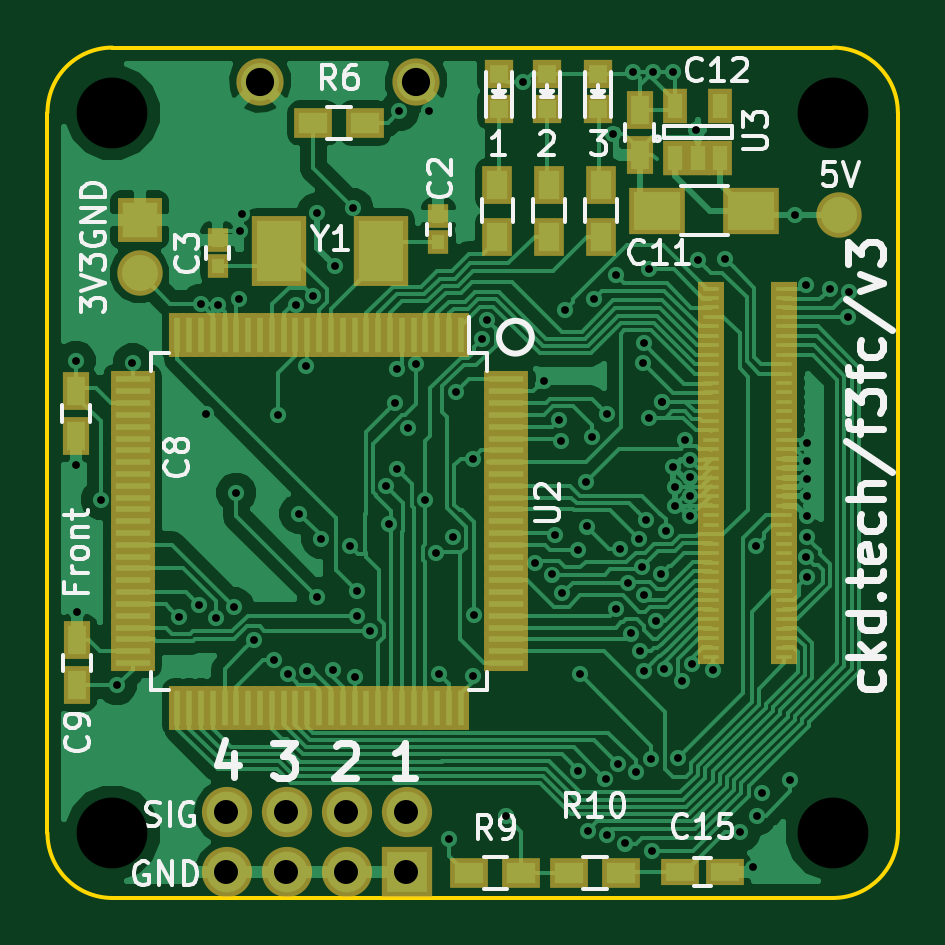
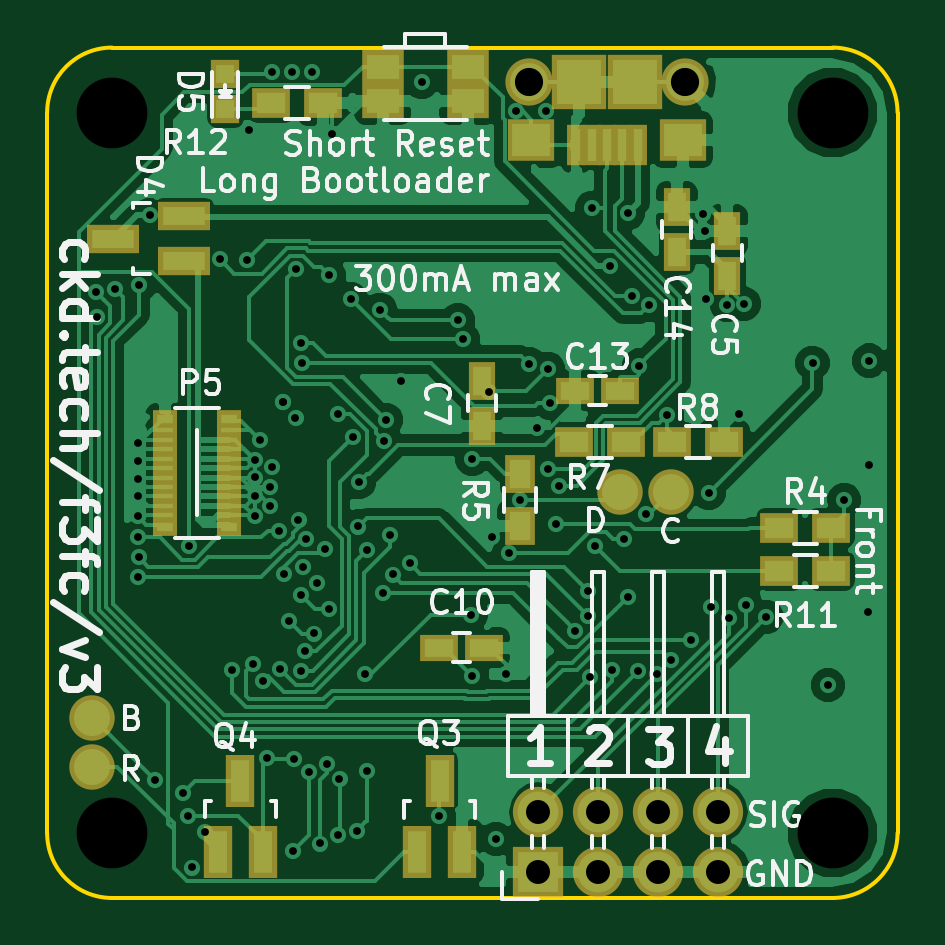
Circuit board: 10 layer files. Board 36.0 x 36.0 mm.
- bottom_copper: FlightController-B.Cu.gbl (84084 bytes)
- bottom_mask: FlightController-B.Mask.gbs (3039 bytes)
- paste: FlightController-B.Paste.gbp (2686 bytes)
- bottom_silk: FlightController-B.SilkS.gbo (37243 bytes)
- outline: FlightController-Edge.Cuts.gm1 (835 bytes)
- top_copper: FlightController-F.Cu.gtl (93565 bytes)
- top_mask: FlightController-F.Mask.gts (6874 bytes)
- paste: FlightController-F.Paste.gtp (6521 bytes)
- top_silk: FlightController-F.SilkS.gto (24742 bytes)
- drill: FlightController.drl (2273 bytes)

=== bottom_copper: FlightController-B.Cu.gbl (84084 bytes, source omitted) ===
=== bottom_mask: FlightController-B.Mask.gbs ===
G04 #@! TF.FileFunction,Soldermask,Bot*
%FSLAX46Y46*%
G04 Gerber Fmt 4.6, Leading zero omitted, Abs format (unit mm)*
G04 Created by KiCad (PCBNEW (2015-11-03 BZR 6296)-product) date Tuesday, November 24, 2015 'PMt' 09:03:28 PM*
%MOMM*%
G01*
G04 APERTURE LIST*
%ADD10C,0.100000*%
%ADD11R,1.060000X0.630000*%
%ADD12R,1.060000X0.750000*%
%ADD13R,1.150000X1.600000*%
%ADD14R,1.600000X1.150000*%
%ADD15R,2.127200X2.127200*%
%ADD16O,2.127200X2.127200*%
%ADD17R,1.300000X1.600000*%
%ADD18R,1.600000X1.300000*%
%ADD19R,1.200100X2.200860*%
%ADD20R,1.800000X1.450000*%
%ADD21R,1.197560X1.197560*%
%ADD22R,2.000000X1.800000*%
%ADD23R,0.800000X1.750000*%
%ADD24R,2.300000X2.300000*%
%ADD25C,2.000000*%
%ADD26C,1.924000*%
%ADD27R,2.200860X1.200100*%
G04 APERTURE END LIST*
D10*
D11*
X161005000Y-106200000D03*
X158295000Y-106200000D03*
X161005000Y-109800000D03*
X158295000Y-109800000D03*
D12*
X161005000Y-105725000D03*
X158295000Y-105725000D03*
X161005000Y-110275000D03*
X158295000Y-110275000D03*
D11*
X158295000Y-109400000D03*
X161005000Y-109400000D03*
X158295000Y-109000000D03*
X161005000Y-109000000D03*
X158295000Y-108600000D03*
X161005000Y-108600000D03*
X158295000Y-108200000D03*
X161005000Y-108200000D03*
X158295000Y-107800000D03*
X161005000Y-107800000D03*
X158295000Y-107400000D03*
X161005000Y-107400000D03*
X158295000Y-107000000D03*
X161005000Y-107000000D03*
X158295000Y-106600000D03*
X161005000Y-106600000D03*
D13*
X137200000Y-97750000D03*
X137200000Y-99650000D03*
X147600000Y-106000000D03*
X147600000Y-104100000D03*
D14*
X149400000Y-115400000D03*
X147500000Y-115400000D03*
D15*
X145200000Y-124900000D03*
D16*
X145200000Y-122360000D03*
X142660000Y-124900000D03*
X142660000Y-122360000D03*
X140120000Y-124900000D03*
X140120000Y-122360000D03*
X137580000Y-124900000D03*
X137580000Y-122360000D03*
D17*
X146000000Y-110250000D03*
X146000000Y-108050000D03*
D18*
X143700000Y-106700000D03*
X141500000Y-106700000D03*
X139550000Y-106700000D03*
X137350000Y-106700000D03*
D14*
X141750000Y-104520000D03*
X143650000Y-104520000D03*
D19*
X150330000Y-124060000D03*
X148430000Y-124060000D03*
X149380000Y-121057720D03*
X158780000Y-124042280D03*
X156880000Y-124042280D03*
X157830000Y-121040000D03*
D20*
X151790000Y-92260000D03*
X148190000Y-92260000D03*
X151790000Y-90810000D03*
X148190000Y-90810000D03*
D13*
X139350000Y-96750000D03*
X139350000Y-98650000D03*
D21*
X158450000Y-91100000D03*
X158450000Y-92598600D03*
D22*
X139100000Y-93900000D03*
X145500000Y-93900000D03*
D23*
X141000000Y-94125000D03*
X141650000Y-94125000D03*
X142300000Y-94125000D03*
X142950000Y-94125000D03*
X143600000Y-94125000D03*
D24*
X141100000Y-91450000D03*
X143500000Y-91450000D03*
D25*
X139000000Y-91450000D03*
X145600000Y-91450000D03*
D26*
X164100000Y-120450000D03*
X164100000Y-118400000D03*
D18*
X132800000Y-110350000D03*
X135000000Y-110350000D03*
X132800000Y-112150000D03*
X135000000Y-112150000D03*
X156514800Y-92354400D03*
X154314800Y-92354400D03*
D27*
X160200000Y-99050000D03*
X160200000Y-97150000D03*
X163202280Y-98100000D03*
D26*
X141732000Y-108813600D03*
X139598400Y-108813600D03*
M02*

=== paste: FlightController-B.Paste.gbp ===
G04 #@! TF.FileFunction,Paste,Bot*
%FSLAX46Y46*%
G04 Gerber Fmt 4.6, Leading zero omitted, Abs format (unit mm)*
G04 Created by KiCad (PCBNEW (2015-11-03 BZR 6296)-product) date Tuesday, November 24, 2015 'PMt' 09:03:28 PM*
%MOMM*%
G01*
G04 APERTURE LIST*
%ADD10C,0.100000*%
%ADD11R,0.660000X0.230000*%
%ADD12R,0.660000X0.350000*%
%ADD13R,0.750000X1.200000*%
%ADD14R,1.200000X0.750000*%
%ADD15R,0.900000X1.200000*%
%ADD16R,1.200000X0.900000*%
%ADD17R,0.800100X1.800860*%
%ADD18R,1.400000X1.050000*%
%ADD19R,0.797560X0.797560*%
%ADD20R,1.600000X1.400000*%
%ADD21R,0.400000X1.350000*%
%ADD22R,1.900000X1.900000*%
%ADD23C,1.524000*%
%ADD24R,1.800860X0.800100*%
G04 APERTURE END LIST*
D10*
D11*
X161005000Y-106200000D03*
X158295000Y-106200000D03*
X161005000Y-109800000D03*
X158295000Y-109800000D03*
D12*
X161005000Y-105725000D03*
X158295000Y-105725000D03*
X161005000Y-110275000D03*
X158295000Y-110275000D03*
D11*
X158295000Y-109400000D03*
X161005000Y-109400000D03*
X158295000Y-109000000D03*
X161005000Y-109000000D03*
X158295000Y-108600000D03*
X161005000Y-108600000D03*
X158295000Y-108200000D03*
X161005000Y-108200000D03*
X158295000Y-107800000D03*
X161005000Y-107800000D03*
X158295000Y-107400000D03*
X161005000Y-107400000D03*
X158295000Y-107000000D03*
X161005000Y-107000000D03*
X158295000Y-106600000D03*
X161005000Y-106600000D03*
D13*
X137200000Y-97750000D03*
X137200000Y-99650000D03*
X147600000Y-106000000D03*
X147600000Y-104100000D03*
D14*
X149400000Y-115400000D03*
X147500000Y-115400000D03*
D15*
X146000000Y-110250000D03*
X146000000Y-108050000D03*
D16*
X143700000Y-106700000D03*
X141500000Y-106700000D03*
X139550000Y-106700000D03*
X137350000Y-106700000D03*
D14*
X141750000Y-104520000D03*
X143650000Y-104520000D03*
D17*
X150330000Y-124060000D03*
X148430000Y-124060000D03*
X149380000Y-121057720D03*
X158780000Y-124042280D03*
X156880000Y-124042280D03*
X157830000Y-121040000D03*
D18*
X151790000Y-92260000D03*
X148190000Y-92260000D03*
X151790000Y-90810000D03*
X148190000Y-90810000D03*
D13*
X139350000Y-96750000D03*
X139350000Y-98650000D03*
D19*
X158450000Y-91100000D03*
X158450000Y-92598600D03*
D20*
X139100000Y-93900000D03*
X145500000Y-93900000D03*
D21*
X141000000Y-94125000D03*
X141650000Y-94125000D03*
X142300000Y-94125000D03*
X142950000Y-94125000D03*
X143600000Y-94125000D03*
D22*
X141100000Y-91450000D03*
X143500000Y-91450000D03*
D23*
X164100000Y-120450000D03*
X164100000Y-118400000D03*
D16*
X132800000Y-110350000D03*
X135000000Y-110350000D03*
X132800000Y-112150000D03*
X135000000Y-112150000D03*
X156514800Y-92354400D03*
X154314800Y-92354400D03*
D24*
X160200000Y-99050000D03*
X160200000Y-97150000D03*
X163202280Y-98100000D03*
D23*
X141732000Y-108813600D03*
X139598400Y-108813600D03*
M02*

=== bottom_silk: FlightController-B.SilkS.gbo (37243 bytes, source omitted) ===
=== outline: FlightController-Edge.Cuts.gm1 ===
G04 #@! TF.FileFunction,Profile,NP*
%FSLAX46Y46*%
G04 Gerber Fmt 4.6, Leading zero omitted, Abs format (unit mm)*
G04 Created by KiCad (PCBNEW (2015-11-03 BZR 6296)-product) date Tuesday, November 24, 2015 'PMt' 09:03:28 PM*
%MOMM*%
G01*
G04 APERTURE LIST*
%ADD10C,0.100000*%
%ADD11C,0.150000*%
G04 APERTURE END LIST*
D10*
D11*
X130000000Y-123250000D02*
G75*
G03X132750000Y-126000000I2750000J0D01*
G01*
X163250000Y-126000000D02*
G75*
G03X166000000Y-123250000I0J2750000D01*
G01*
X166000000Y-92750000D02*
G75*
G03X163250000Y-90000000I-2750000J0D01*
G01*
X132750000Y-90000000D02*
G75*
G03X130000000Y-92750000I0J-2750000D01*
G01*
X132750000Y-126000000D02*
X163250000Y-126000000D01*
X130000000Y-92750000D02*
X130000000Y-123250000D01*
X166000000Y-92750000D02*
X166000000Y-123250000D01*
X132750000Y-90000000D02*
X163250000Y-90000000D01*
M02*

=== top_copper: FlightController-F.Cu.gtl (93565 bytes, source omitted) ===
=== top_mask: FlightController-F.Mask.gts (6874 bytes, source omitted) ===
=== paste: FlightController-F.Paste.gtp ===
G04 #@! TF.FileFunction,Paste,Top*
%FSLAX46Y46*%
G04 Gerber Fmt 4.6, Leading zero omitted, Abs format (unit mm)*
G04 Created by KiCad (PCBNEW (2015-11-03 BZR 6296)-product) date Tuesday, November 24, 2015 'PMt' 09:03:28 PM*
%MOMM*%
G01*
G04 APERTURE LIST*
%ADD10C,0.100000*%
%ADD11R,0.750000X1.200000*%
%ADD12R,0.797560X0.797560*%
%ADD13R,0.900000X1.200000*%
%ADD14R,1.200000X0.900000*%
%ADD15R,0.280000X1.500000*%
%ADD16R,1.500000X0.280000*%
%ADD17R,1.900000X2.600000*%
%ADD18R,1.200000X0.750000*%
%ADD19R,0.700000X0.200000*%
%ADD20R,0.650000X1.060000*%
%ADD21R,0.500000X0.600000*%
%ADD22R,2.000000X1.600000*%
%ADD23C,1.524000*%
%ADD24R,1.501140X1.501140*%
G04 APERTURE END LIST*
D10*
D11*
X131200000Y-104550000D03*
X131200000Y-106450000D03*
X131250000Y-117000000D03*
X131250000Y-115100000D03*
X155070000Y-92640000D03*
X155070000Y-94540000D03*
D12*
X153300000Y-91100000D03*
X153300000Y-92598600D03*
X151150000Y-91100000D03*
X151150000Y-92598600D03*
X149100000Y-91100000D03*
X149100000Y-92598600D03*
D13*
X153450000Y-98000000D03*
X153450000Y-95800000D03*
X151250000Y-98000000D03*
X151250000Y-95800000D03*
X149050000Y-98000000D03*
X149050000Y-95800000D03*
D14*
X141250000Y-93200000D03*
X143450000Y-93200000D03*
D15*
X147500000Y-102150000D03*
X147000000Y-102150000D03*
X146500000Y-102150000D03*
X146000000Y-102150000D03*
X145500000Y-102150000D03*
X145000000Y-102150000D03*
X144500000Y-102150000D03*
X144000000Y-102150000D03*
X143500000Y-102150000D03*
X143000000Y-102150000D03*
X142500000Y-102150000D03*
X142000000Y-102150000D03*
X141500000Y-102150000D03*
X141000000Y-102150000D03*
X140500000Y-102150000D03*
X140000000Y-102150000D03*
X139500000Y-102150000D03*
X139000000Y-102150000D03*
X138500000Y-102150000D03*
X138000000Y-102150000D03*
X137500000Y-102150000D03*
X137000000Y-102150000D03*
X136500000Y-102150000D03*
X136000000Y-102150000D03*
X135500000Y-102150000D03*
D16*
X133600000Y-104050000D03*
X133600000Y-104550000D03*
X133600000Y-105050000D03*
X133600000Y-105550000D03*
X133600000Y-106050000D03*
X133600000Y-106550000D03*
X133600000Y-107050000D03*
X133600000Y-107550000D03*
X133600000Y-108050000D03*
X133600000Y-108550000D03*
X133600000Y-109050000D03*
X133600000Y-109550000D03*
X133600000Y-110050000D03*
X133600000Y-110550000D03*
X133600000Y-111050000D03*
X133600000Y-111550000D03*
X133600000Y-112050000D03*
X133600000Y-112550000D03*
X133600000Y-113050000D03*
X133600000Y-113550000D03*
X133600000Y-114050000D03*
X133600000Y-114550000D03*
X133600000Y-115050000D03*
X133600000Y-115550000D03*
X133600000Y-116050000D03*
D15*
X135500000Y-117950000D03*
X136000000Y-117950000D03*
X136500000Y-117950000D03*
X137000000Y-117950000D03*
X137500000Y-117950000D03*
X138000000Y-117950000D03*
X138500000Y-117950000D03*
X139000000Y-117950000D03*
X139500000Y-117950000D03*
X140000000Y-117950000D03*
X140500000Y-117950000D03*
X141000000Y-117950000D03*
X141500000Y-117950000D03*
X142000000Y-117950000D03*
X142500000Y-117950000D03*
X143000000Y-117950000D03*
X143500000Y-117950000D03*
X144000000Y-117950000D03*
X144500000Y-117950000D03*
X145000000Y-117950000D03*
X145500000Y-117950000D03*
X146000000Y-117950000D03*
X146500000Y-117950000D03*
X147000000Y-117950000D03*
X147500000Y-117950000D03*
D16*
X149400000Y-116050000D03*
X149400000Y-115550000D03*
X149400000Y-115050000D03*
X149400000Y-114550000D03*
X149400000Y-114050000D03*
X149400000Y-113550000D03*
X149400000Y-113050000D03*
X149400000Y-112550000D03*
X149400000Y-112050000D03*
X149400000Y-111550000D03*
X149400000Y-111050000D03*
X149400000Y-110550000D03*
X149400000Y-110050000D03*
X149400000Y-109550000D03*
X149400000Y-109050000D03*
X149400000Y-108550000D03*
X149400000Y-108050000D03*
X149400000Y-107550000D03*
X149400000Y-107050000D03*
X149400000Y-106550000D03*
X149400000Y-106050000D03*
X149400000Y-105550000D03*
X149400000Y-105050000D03*
X149400000Y-104550000D03*
X149400000Y-104050000D03*
D17*
X139800000Y-98600000D03*
X144100000Y-98600000D03*
D18*
X156780000Y-124900000D03*
X158680000Y-124900000D03*
D19*
X161190000Y-100200000D03*
X161190000Y-100600000D03*
X161190000Y-101000000D03*
X161190000Y-101400000D03*
X161190000Y-101800000D03*
X161190000Y-102200000D03*
X161190000Y-102600000D03*
X161190000Y-103000000D03*
X161190000Y-103400000D03*
X161190000Y-103800000D03*
X161190000Y-107800000D03*
X161190000Y-107400000D03*
X161190000Y-107000000D03*
X161190000Y-106600000D03*
X161190000Y-106200000D03*
X161190000Y-105800000D03*
X161190000Y-105400000D03*
X161190000Y-105000000D03*
X161190000Y-104600000D03*
X161190000Y-104200000D03*
X161190000Y-108200000D03*
X161190000Y-108600000D03*
X161190000Y-109000000D03*
X161190000Y-109400000D03*
X161190000Y-109800000D03*
X161190000Y-110200000D03*
X161190000Y-110600000D03*
X161190000Y-111000000D03*
X161190000Y-111400000D03*
X161190000Y-111800000D03*
X161190000Y-115800000D03*
X161190000Y-115400000D03*
X161190000Y-115000000D03*
X161190000Y-114600000D03*
X161190000Y-114200000D03*
X161190000Y-113800000D03*
X161190000Y-113400000D03*
X161190000Y-113000000D03*
X161190000Y-112600000D03*
X161190000Y-112200000D03*
X158110000Y-112200000D03*
X158110000Y-112600000D03*
X158110000Y-113000000D03*
X158110000Y-113400000D03*
X158110000Y-113800000D03*
X158110000Y-114200000D03*
X158110000Y-114600000D03*
X158110000Y-115000000D03*
X158110000Y-115400000D03*
X158110000Y-115800000D03*
X158110000Y-111800000D03*
X158110000Y-111400000D03*
X158110000Y-111000000D03*
X158110000Y-110600000D03*
X158110000Y-110200000D03*
X158110000Y-109800000D03*
X158110000Y-109400000D03*
X158110000Y-109000000D03*
X158110000Y-108600000D03*
X158110000Y-108200000D03*
X158110000Y-104200000D03*
X158110000Y-104600000D03*
X158110000Y-105000000D03*
X158110000Y-105400000D03*
X158110000Y-105800000D03*
X158110000Y-106200000D03*
X158110000Y-106600000D03*
X158110000Y-107000000D03*
X158110000Y-107400000D03*
X158110000Y-107800000D03*
X158110000Y-103800000D03*
X158110000Y-103400000D03*
X158110000Y-103000000D03*
X158110000Y-102600000D03*
X158110000Y-102200000D03*
X158110000Y-101800000D03*
X158110000Y-101400000D03*
X158110000Y-101000000D03*
X158110000Y-100600000D03*
X158110000Y-100200000D03*
D14*
X147860000Y-124950000D03*
X150060000Y-124950000D03*
X154290000Y-124960000D03*
X152090000Y-124960000D03*
D20*
X156580000Y-94660000D03*
X157530000Y-94660000D03*
X158480000Y-94660000D03*
X158480000Y-92460000D03*
X156580000Y-92460000D03*
D21*
X146550000Y-97150000D03*
X146550000Y-98250000D03*
X137200000Y-99250000D03*
X137200000Y-98150000D03*
D22*
X159800000Y-96900000D03*
X155800000Y-96900000D03*
D23*
X133900000Y-99550000D03*
D24*
X133900000Y-97300000D03*
D23*
X163525200Y-97078800D03*
M02*

=== top_silk: FlightController-F.SilkS.gto (24742 bytes, source omitted) ===
=== drill: FlightController.drl ===
M48
INCH,TZ
T1C0.013
T2C0.013
T3C0.040
T4C0.047
T5C0.118
%
G90
G05
T1
X51654Y-40650
X51654Y-42382
X51673Y-44843
X52067Y-42972
X52340Y-46063
X52598Y-40689
X53366Y-44921
X53708Y-44718
X53740Y-39705
X53819Y-41535
X53992Y-44932
X54016Y-39724
X54297Y-44762
X54326Y-42854
X54378Y-39627
X54390Y-38484
X54429Y-38209
X54617Y-45306
X54953Y-45643
X55028Y-41559
X55187Y-45876
X55321Y-39726
X55380Y-43200
X55484Y-40733
X55513Y-45827
X55611Y-39569
X55668Y-38187
X55669Y-44587
X55740Y-43620
X55945Y-45807
X55974Y-39073
X56220Y-43740
X56280Y-38110
X56299Y-45925
X56339Y-44488
X56341Y-44903
X56562Y-45149
X56830Y-42741
X56880Y-43380
X56978Y-41353
X57004Y-40791
X57008Y-42461
X57047Y-36498
X57196Y-41774
X57323Y-40707
X57480Y-42971
X57539Y-36496
X57660Y-43860
X57705Y-45866
X57874Y-48622
X57933Y-43594
X57989Y-41181
X58268Y-42284
X58268Y-45906
X58283Y-44882
X58425Y-40295
X58506Y-39975
X58819Y-48248
X59114Y-36004
X59307Y-44030
X59449Y-40984
X59592Y-44215
X59646Y-43563
X59710Y-41634
X59746Y-41987
X59764Y-44528
X59802Y-39802
X60017Y-43807
X60026Y-47482
X60055Y-45878
X60157Y-42677
X60166Y-43415
X60184Y-48482
X60255Y-41922
X60295Y-39626
X60482Y-47622
X60505Y-41544
X60506Y-48552
X60610Y-36870
X60664Y-44790
X60691Y-47367
X60718Y-43783
X60802Y-48698
X60902Y-45198
X60943Y-35835
X60992Y-47502
X61035Y-43625
X61165Y-43307
X61243Y-47287
X61260Y-48826
X61280Y-35835
X61417Y-41339
X61417Y-41339
X61482Y-43482
X61614Y-35835
X61614Y-42421
X61693Y-47272
X61811Y-41969
X61890Y-42303
X61890Y-42598
X61988Y-36811
X62028Y-38976
X62480Y-38957
X62728Y-48512
X62946Y-49098
X62992Y-43740
X63002Y-48236
X63091Y-47854
X63563Y-47638
X63642Y-38228
X63823Y-39398
X63826Y-43927
X63840Y-43598
X63841Y-44257
T2
X60662Y-39224
X60856Y-44356
X61057Y-45495
X61093Y-44083
X61102Y-40694
X61117Y-44560
X61118Y-45819
X61129Y-40365
X61201Y-39124
X61215Y-41599
X61326Y-44986
X61411Y-44203
X61465Y-45789
X61634Y-43071
X61634Y-42756
X61752Y-45986
X61890Y-42913
X61890Y-43248
X61928Y-45707
X62272Y-45809
X63839Y-42028
X63839Y-42323
X63839Y-42618
X63839Y-43248
X63839Y-42913
X64217Y-39449
X64531Y-39922
X64543Y-39501
T3
X54165Y-48173
X54165Y-49173
X55165Y-48173
X55165Y-49173
X56165Y-48173
X56165Y-49173
X57165Y-48173
X57165Y-49173
T4
X54724Y-36004
X57323Y-36004
T5
X52264Y-36516
X52264Y-48524
X64272Y-36516
X64272Y-48524
T0
M30
